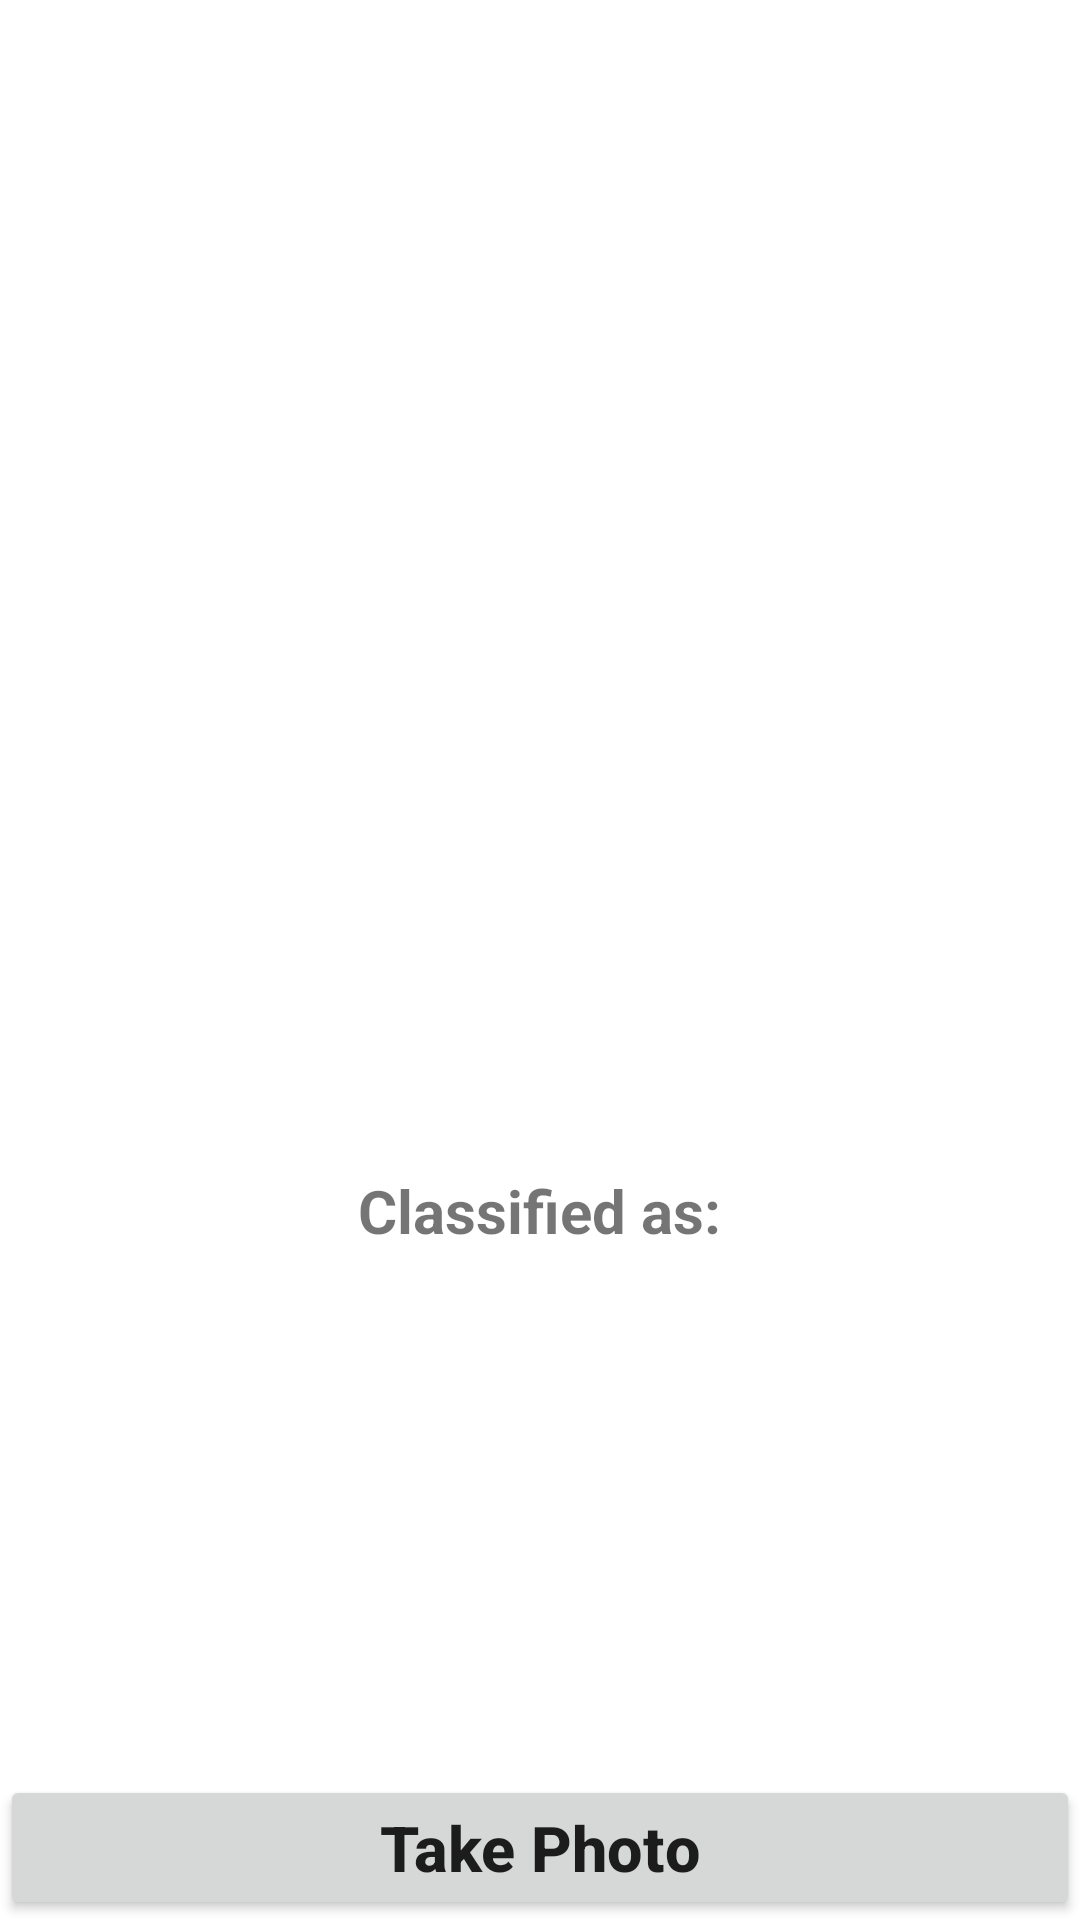

Reconstruct the res/layout file that produces this screen, plus the resources it refers to.
<!-- AndroidManifest.xml: application theme Theme.Food_Object_Detector -->
<!-- res/layout/activity_food_detector.xml -->
<?xml version="1.0" encoding="utf-8"?>
<RelativeLayout xmlns:android="http://schemas.android.com/apk/res/android"
    xmlns:tools="http://schemas.android.com/tools"
    android:layout_width="match_parent"
    android:layout_height="match_parent"
    tools:context=".MainActivity">

    <Button
        android:id="@+id/button_take_photo"
        android:layout_width="match_parent"
        android:layout_height="wrap_content"
        android:layout_alignParentBottom="true"
        android:layout_centerInParent="true"
        android:text="Take Photo"
        android:textAllCaps="false"
        android:textSize="21sp"
        android:textStyle="bold" />
    <ImageView
        android:layout_width="370sp"
        android:layout_height="370sp"
        android:layout_centerHorizontal="true"
        android:id="@+id/imageView"
        android:layout_marginTop="10sp"
        />

    <TextView
        android:id="@+id/text_view_classified"
        android:layout_width="wrap_content"
        android:layout_height="wrap_content"
        android:layout_below="@+id/imageView"
        android:layout_centerHorizontal="true"
        android:layout_marginTop="10sp"
        android:text="Classified as:"
        android:textSize="20sp"
        android:textStyle="bold" />
    <TextView
        android:layout_width="wrap_content"
        android:layout_height="wrap_content"
        android:layout_centerHorizontal="true"
        android:text=""
        android:textColor="#C30000"
        android:textStyle="bold"
        android:textSize="27sp"
        android:id="@+id/result"
        android:layout_below="@+id/text_view_classified"
        />

</RelativeLayout>
<!-- resources referenced by this layout -->
<resources>
  <style name="Theme.Food_Object_Detector" parent="Theme.MaterialComponents.DayNight.DarkActionBar">
          
          <item name="colorPrimary">@color/purple_500</item>
          <item name="colorPrimaryVariant">@color/purple_700</item>
          <item name="colorOnPrimary">@color/white</item>
          
          <item name="colorSecondary">@color/teal_200</item>
          <item name="colorSecondaryVariant">@color/teal_700</item>
          <item name="colorOnSecondary">@color/black</item>
          
          <item name="android:statusBarColor" tools:targetApi="l">?attr/colorPrimaryVariant</item>
          
      </style>
  <!-- not gathered from this repository: default colours our renderer supplied (Android Studio template values) -->
  <color name="purple_500">#FF6200EE</color>
  <color name="purple_700">#FF3700B3</color>
  <color name="teal_200">#FF03DAC5</color>
  <color name="teal_700">#FF018786</color>
  <color name="black">#FF000000</color>
  <color name="white">#FFFFFFFF</color>
</resources>
